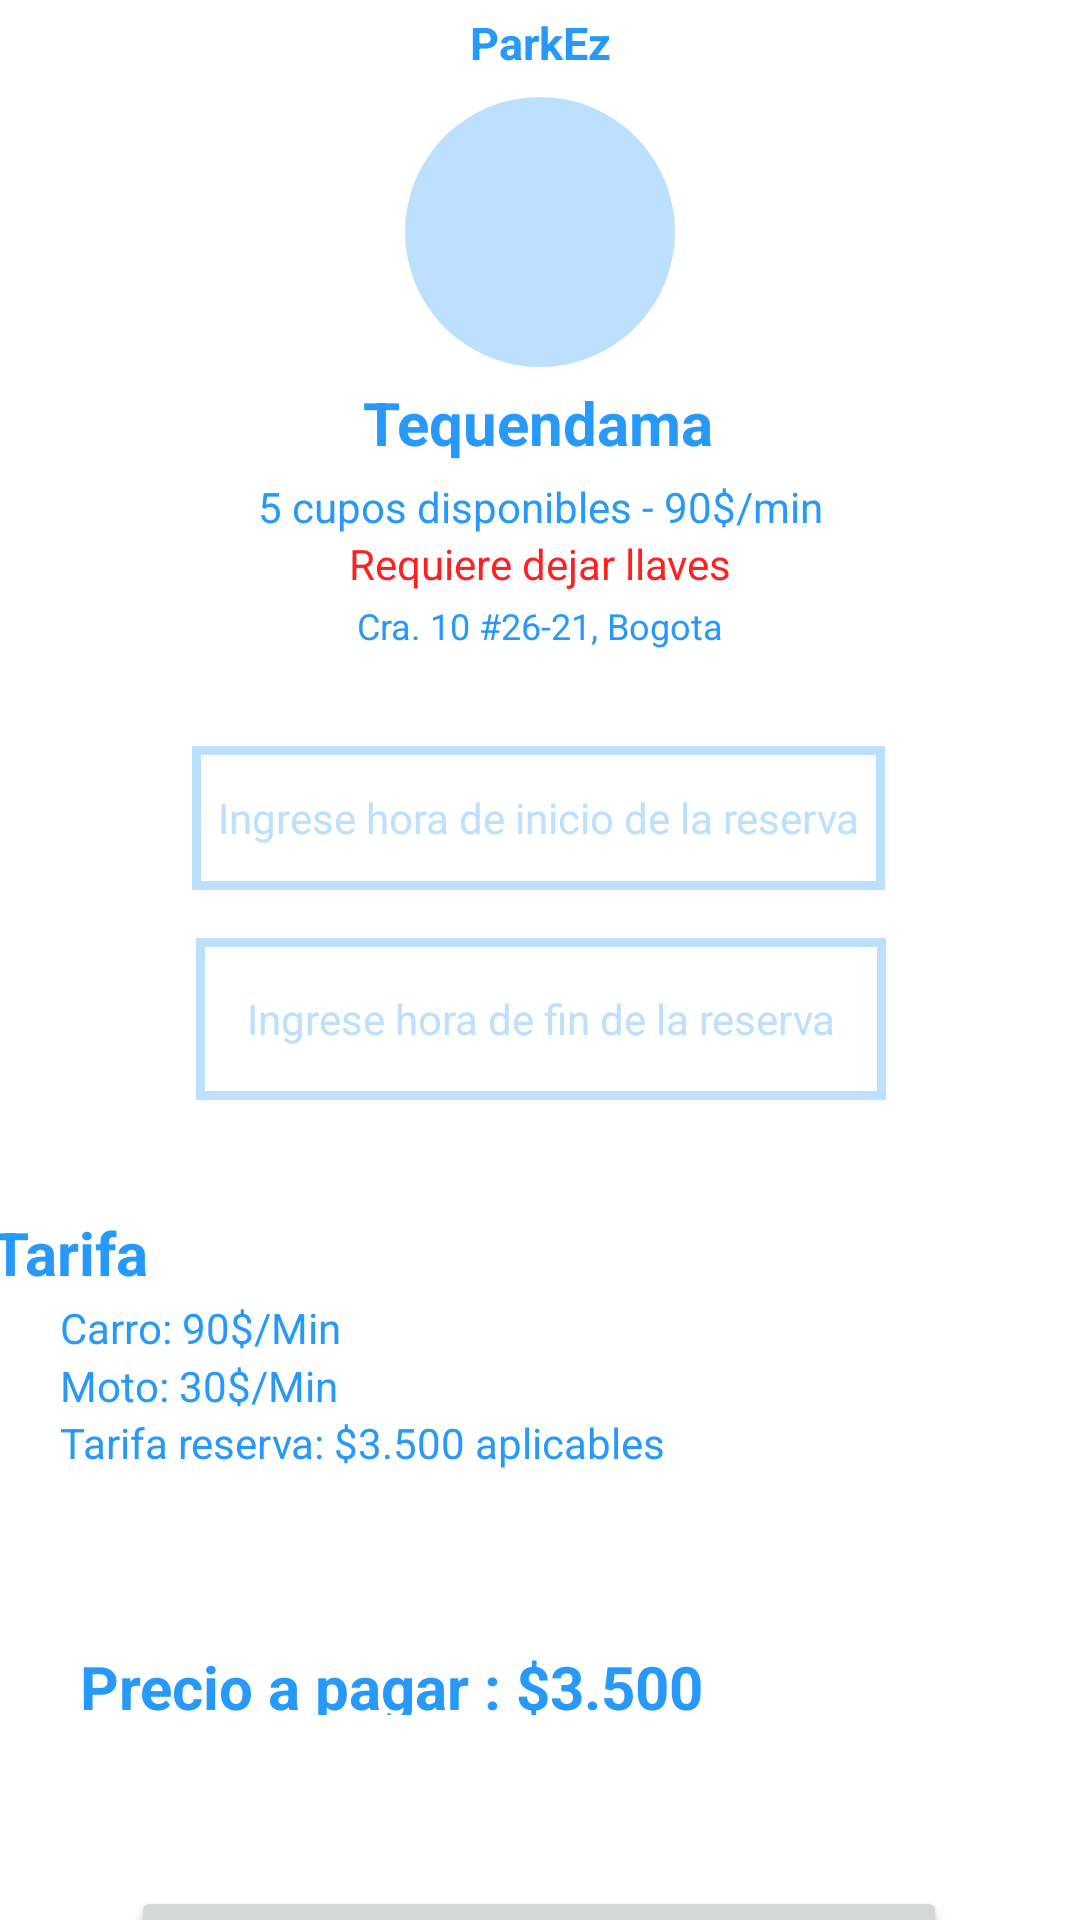

Here is an Android app screen rendered from its layout file. Give the layout XML and the strings, colors and styles it references.
<!-- AndroidManifest.xml: application theme Theme.ParkezKotlin -->
<!-- res/layout/fragment_parking_detail.xml -->
<?xml version="1.0" encoding="utf-8"?>
<FrameLayout xmlns:android="http://schemas.android.com/apk/res/android"
    xmlns:app="http://schemas.android.com/apk/res-auto"
    xmlns:tools="http://schemas.android.com/tools"
    android:layout_width="match_parent"
    android:layout_height="match_parent"
    tools:context=".ui.viewModel.view.ParkingDetailFragment">

    <androidx.constraintlayout.widget.ConstraintLayout
        android:layout_width="match_parent"
        android:layout_height="match_parent"
        android:contextClickable="true"
        android:isScrollContainer="true">

        <androidx.constraintlayout.widget.Guideline
            android:id="@+id/guideline2"
            android:layout_width="wrap_content"
            android:layout_height="wrap_content"
            android:orientation="horizontal"
            app:layout_constraintGuide_percent="0.44" />

        <androidx.constraintlayout.widget.Guideline
            android:id="@+id/guideline3"
            android:layout_width="wrap_content"
            android:layout_height="wrap_content"
            android:orientation="horizontal"
            app:layout_constraintGuide_percent=".60" />

        <TextView
            android:id="@+id/textView"
            android:layout_width="wrap_content"
            android:layout_height="wrap_content"
            android:layout_marginTop="4dp"
            android:text="ParkEz"
            android:textColor=" #2699fb"
            android:textSize="15dp"
            android:textStyle="bold"
            app:layout_constraintEnd_toEndOf="parent"
            app:layout_constraintStart_toStartOf="parent"
            app:layout_constraintTop_toTopOf="parent" />

        <ImageView
            android:id="@+id/imageView4"
            android:layout_width="90dp"
            android:layout_height="90dp"
            android:layout_marginTop="8dp"
            app:layout_constraintEnd_toEndOf="parent"
            app:layout_constraintStart_toStartOf="parent"
            app:layout_constraintTop_toBottomOf="@+id/textView"
            app:srcCompat="@drawable/circle" />

        <TextView
            android:id="@+id/textView2"
            android:layout_width="wrap_content"
            android:layout_height="wrap_content"
            android:layout_marginTop="5dp"
            android:text="Tequendama"
            android:textColor="@color/Main_Blue"
            android:textSize="20dp"
            android:textStyle="bold"
            app:layout_constraintEnd_toEndOf="parent"
            app:layout_constraintHorizontal_bias="0.498"
            app:layout_constraintStart_toStartOf="parent"
            app:layout_constraintTop_toBottomOf="@+id/imageView4" />

        <TextView
            android:id="@+id/textView3"
            android:layout_width="wrap_content"
            android:layout_height="wrap_content"
            android:layout_marginTop="5dp"
            android:text="5 cupos disponibles - 90$/min"
            android:textColor=" #2699fb"
            app:layout_constraintEnd_toEndOf="parent"
            app:layout_constraintStart_toStartOf="parent"
            app:layout_constraintTop_toBottomOf="@+id/textView2" />

        <TextView
            android:id="@+id/textView4"
            android:layout_width="wrap_content"
            android:layout_height="wrap_content"
            android:shadowColor="#FF3232"
            android:text="Requiere dejar llaves"
            android:textColor="#FF2121"
            app:layout_constraintEnd_toEndOf="parent"
            app:layout_constraintStart_toStartOf="parent"
            app:layout_constraintTop_toBottomOf="@+id/textView3" />

        <TextView
            android:id="@+id/textView5"
            android:layout_width="wrap_content"
            android:layout_height="wrap_content"
            android:layout_marginTop="3dp"
            android:text="Cra. 10 #26-21, Bogota"
            android:textColor=" #2699fb"
            android:textSize="12dp"
            app:layout_constraintEnd_toEndOf="parent"
            app:layout_constraintStart_toStartOf="parent"
            app:layout_constraintTop_toBottomOf="@+id/textView4" />

        <Button
            android:id="@+id/buttom"
            android:layout_width="272dp"
            android:layout_height="49dp"
            android:layout_marginTop="332dp"
            android:text="Reserva Automatica"
            android:textAllCaps="false"
            android:textColorHighlight=" #2699fb"
            android:textColorLink=" #2699fb"
            android:textSize="15dp"
            android:textColor="@color/white"
            app:layout_constraintEnd_toEndOf="parent"
            app:layout_constraintHorizontal_bias="0.496"
            app:layout_constraintStart_toStartOf="parent"
            app:layout_constraintTop_toBottomOf="@+id/textTime"
            app:toggleCheckedStateOnClick="false" />

        <ImageView
            android:id="@+id/imageView5"
            android:layout_width="110dp"
            android:layout_height="67dp"
            android:layout_marginTop="8dp"
            app:layout_constraintBottom_toBottomOf="@+id/imageView4"
            app:layout_constraintEnd_toEndOf="@+id/imageView4"
            app:layout_constraintStart_toStartOf="@+id/imageView4"
            app:layout_constraintTop_toTopOf="@+id/imageView4"
            app:srcCompat="@drawable/car" />

        <EditText
            android:id="@+id/textTime"
            android:layout_width="231dp"
            android:layout_height="48dp"
            android:layout_marginTop="32dp"
            android:background="@drawable/searchview_background"
            android:ems="10"
            android:hint="Ingrese hora de inicio de la reserva"
            android:textAlignment="center"
            android:textColorHint="@color/Secondary_Blue"
            android:textSize="14sp"
            android:focusable="false"
            android:inputType="none"
            app:layout_constraintEnd_toEndOf="parent"
            app:layout_constraintHorizontal_bias="0.497"
            app:layout_constraintStart_toStartOf="parent"
            app:layout_constraintTop_toBottomOf="@+id/textView5" />

        <EditText
            android:id="@+id/textTime2"
            android:layout_width="230dp"
            android:layout_height="54dp"
            android:layout_marginTop="96dp"
            android:background="@drawable/searchview_background"
            android:ems="10"
            android:hint="Ingrese hora de fin de la reserva"
            android:inputType="none"
            android:textAlignment="center"
            android:textColorHint="@color/Secondary_Blue"
            android:focusable="false"
            android:textSize="14sp"
            app:layout_constraintEnd_toEndOf="parent"
            app:layout_constraintHorizontal_bias="0.502"
            app:layout_constraintStart_toStartOf="parent"
            app:layout_constraintTop_toBottomOf="@+id/textView5" />

        <androidx.constraintlayout.widget.ConstraintLayout
            android:id="@+id/constraintLayout"
            android:layout_width="wrap_content"
            android:layout_height="107dp"
            android:layout_marginBottom="8dp"
            app:layout_constraintBottom_toTopOf="@+id/buttom"
            app:layout_constraintEnd_toEndOf="parent"
            app:layout_constraintHorizontal_bias="0.615"
            app:layout_constraintStart_toStartOf="parent"
            app:layout_constraintTop_toBottomOf="@+id/textTime2"
            app:layout_constraintVertical_bias="0.251">

            <TextView
                android:id="@+id/textView6"
                android:layout_width="wrap_content"
                android:layout_height="wrap_content"
                android:layout_marginStart="20dp"
                android:layout_marginEnd="311dp"
                android:layout_marginBottom="2dp"
                android:text="Tarifa"
                android:textColor="@color/Main_Blue"
                android:textSize="20dp"
                android:textStyle="bold"
                app:layout_constraintBottom_toTopOf="@+id/textView11"
                app:layout_constraintEnd_toEndOf="parent"
                app:layout_constraintHorizontal_bias="1.0"
                app:layout_constraintStart_toStartOf="parent"
                app:layout_constraintTop_toTopOf="parent" />

            <TextView
                android:id="@+id/textView11"
                android:layout_width="wrap_content"
                android:layout_height="wrap_content"
                android:layout_marginStart="20dp"
                android:layout_marginEnd="270dp"
                android:text="Carro: 90$/Min"
                android:textColor="@color/Main_Blue"
                app:layout_constraintBottom_toTopOf="@+id/textView12"
                app:layout_constraintEnd_toEndOf="parent"
                app:layout_constraintHorizontal_bias="0.0"
                app:layout_constraintStart_toStartOf="parent"
                app:layout_constraintTop_toBottomOf="@+id/textView6" />

            <TextView
                android:id="@+id/textView12"
                android:layout_width="wrap_content"
                android:layout_height="wrap_content"
                android:layout_marginStart="20dp"
                android:text="Moto: 30$/Min"
                android:textColor="@color/Main_Blue"
                app:layout_constraintBottom_toTopOf="@+id/textView14"
                app:layout_constraintEnd_toStartOf="@+id/textView14"
                app:layout_constraintHorizontal_bias="0.0"
                app:layout_constraintStart_toStartOf="parent"
                app:layout_constraintTop_toBottomOf="@+id/textView11" />

            <TextView
                android:id="@+id/textView14"
                android:layout_width="207dp"
                android:layout_height="39dp"
                android:layout_marginStart="20dp"
                android:text="Tarifa reserva: $3.500 aplicables"
                android:textColor="@color/Main_Blue"
                app:layout_constraintBottom_toBottomOf="parent"
                app:layout_constraintStart_toStartOf="parent"
                app:layout_constraintTop_toBottomOf="@+id/textView12" />

        </androidx.constraintlayout.widget.ConstraintLayout>

        <TextView
            android:id="@+id/textViewTotalCost"
            android:layout_width="306dp"
            android:layout_height="23dp"
            android:layout_marginTop="26dp"
            android:layout_marginBottom="33dp"
            android:text="Precio a pagar : $3.500"
            android:textColor="@color/Main_Blue"
            android:textSize="20dp"

            android:textStyle="bold"
            app:layout_constraintBottom_toTopOf="@+id/buttom"
            app:layout_constraintEnd_toEndOf="parent"
            app:layout_constraintHorizontal_bias="0.495"
            app:layout_constraintStart_toStartOf="parent"
            app:layout_constraintTop_toBottomOf="@+id/constraintLayout"
            app:layout_constraintVertical_bias="0.333" />


    </androidx.constraintlayout.widget.ConstraintLayout>

</FrameLayout>
<!-- resources referenced by this layout -->
<resources>
  <color name="Main_Blue"> #2699fb</color>
  <color name="Secondary_Blue">#bce0fd</color>
  <color name="white">#FFFFFFFF</color>
  <!-- drawable circle (drawable) -->
  <?xml version="1.0" encoding="utf-8"?>
  <shape xmlns:android="http://schemas.android.com/apk/res/android"
      android:shape="oval">
  
  
      <solid
          android:color="#bce0fd">
      </solid>
  
      <corners
          android:radius="360dp">
  
      </corners>
  </shape>
  <!-- drawable searchview_background (drawable) -->
  <?xml version="1.0" encoding="utf-8"?>
  <shape xmlns:android="http://schemas.android.com/apk/res/android"
      android:shape="rectangle">
  
      <stroke
          android:color="@color/Secondary_Blue"
          android:width="3dp"/>
  
  </shape>
  <style name="Theme.ParkezKotlin" parent="Theme.MaterialComponents.DayNight.NoActionBar">
          
          <item name="colorPrimary">@color/mainBlue</item>
          <item name="colorPrimaryVariant">@color/mainBlue</item>
          <item name="colorOnPrimary">@color/white</item>
          
          <item name="colorSecondary">@color/mainBlue</item>
          <item name="colorSecondaryVariant">@color/mainBlue</item>
          <item name="colorOnSecondary">@color/black</item>
          
          <item name="android:statusBarColor">?attr/colorPrimaryVariant</item>
          
      </style>
  <color name="mainBlue">#2597FA</color>
  <color name="black">#FF000000</color>
</resources>
